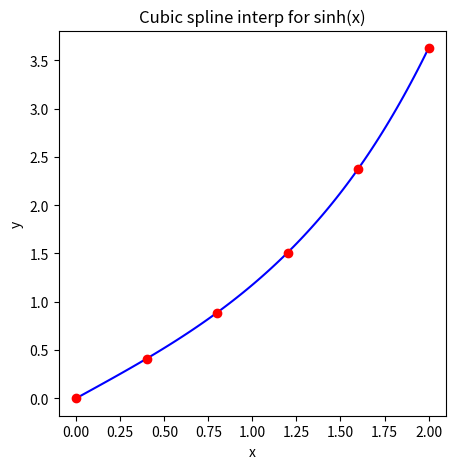
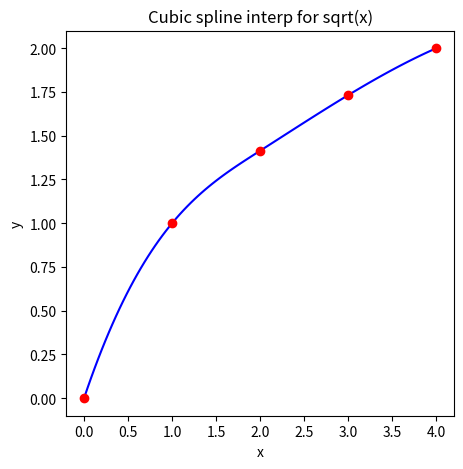

Write the Python code that produced these figures, in order.
# import numpy as np
# import math
# import matplotlib.pyplot as plt
from scipy import interpolate
import matplotlib.pyplot as plt
import numpy as np
import math

dataset = []
def spline_interpolation(data, _x_, tol = 1e-100):
    if not False:
        x = np.array(data[0])
        y = np.array(data[1])
        if np.any(np.diff(x) < 0):
            idx = np.argsort(x)
            x = x[idx]
            y = y[idx]
        _range_ = len(x)
        dx = np.diff(x)
        dy = np.diff(y)
        A = np.zeros(shape=(_range_,_range_))
        b = np.zeros(shape=(_range_,1))
        A[0,0] = 1
        A[_range_-1][_range_-1] = 1
        for i in range(1,_range_-1):
            A[i, i-1] = dx[i-1]
            A[i, i+1] = dx[i]
            A[i,i] = 2*(dx[i-1]+dx[i])
            b[i,0] = 3*(dy[i]/dx[i] - dy[i-1]/dx[i-1])
        c = np.linalg.solve(A, b)
        d = np.zeros(shape = (_range_-1,1))
        b = np.zeros(shape = (_range_-1,1))
        for i in range(0,len(d)):
            d[i] = (c[i+1] - c[i]) / (3*dx[i])
            b[i] = (dy[i]/dx[i]) - (dx[i]/3)*(2*c[i] + c[i+1])    
        func_idx = 0
        for i in range(_range_ - 1):
            if _x_ > x[i]:
                func_idx = i
                break
    return {"result":y[i] + b[i]*(_x_-x[i]) + c[i]*(_x_-x[i])**2 + d[i]*(_x_-x[i])**3,  "coef":(b.squeeze(), c.squeeze(), d.squeeze())}
# plt.plot(x,y,'ro')
# plt.plot(x,y, 'b')
# plt.title("Data set and linear interpolation")
# plt.show()

# x = [0, 1, 2]
# y = [1, 3, 2]
def build_spline(title, x, y, a, b):
    f = interpolate.CubicSpline(x, y)
    x_new = np.linspace(a, b, 100)
    y_new = f(x_new)
    plt.figure(figsize = (5,5))
    plt.plot(x_new, y_new, 'b')
    plt.plot(x, y, 'ro')
    plt.title(title)
    plt.xlabel('x')
    plt.ylabel('y')
    plt.show()
    print(title, "y((b-a)/2) =", round(float(f((b-a)/2)),4))
    print("x = ", x)
    print("y = ", y)
    print("__________")

dataset1 = [
    [i*(2/5) for i in range(6)],
    [math.sinh(i*(2/5)) for i in range(6)]
]

dataset2 = [
    [i for i in range(5)],
    [math.sqrt(i) for i in range(5)]
]


build_spline("Cubic spline interp for sinh(x)", dataset1[0], dataset1[1], 0, 2)
build_spline("Cubic spline interp for sqrt(x)", dataset2[0], dataset2[1], 0, 4)


# s = interpolate.InterpolatedUnivariateSpline(x, y)
# xfit = np.arange(0, n-1, np.pi/50)
# yfit = s(xfit)

# print(2)
# plt.plot(x, y, 'ro')
# plt.plot(xfit, yfit,'green')
# plt.title("InterpolatedUnivariateSpline interpolation")
# plt.show() 